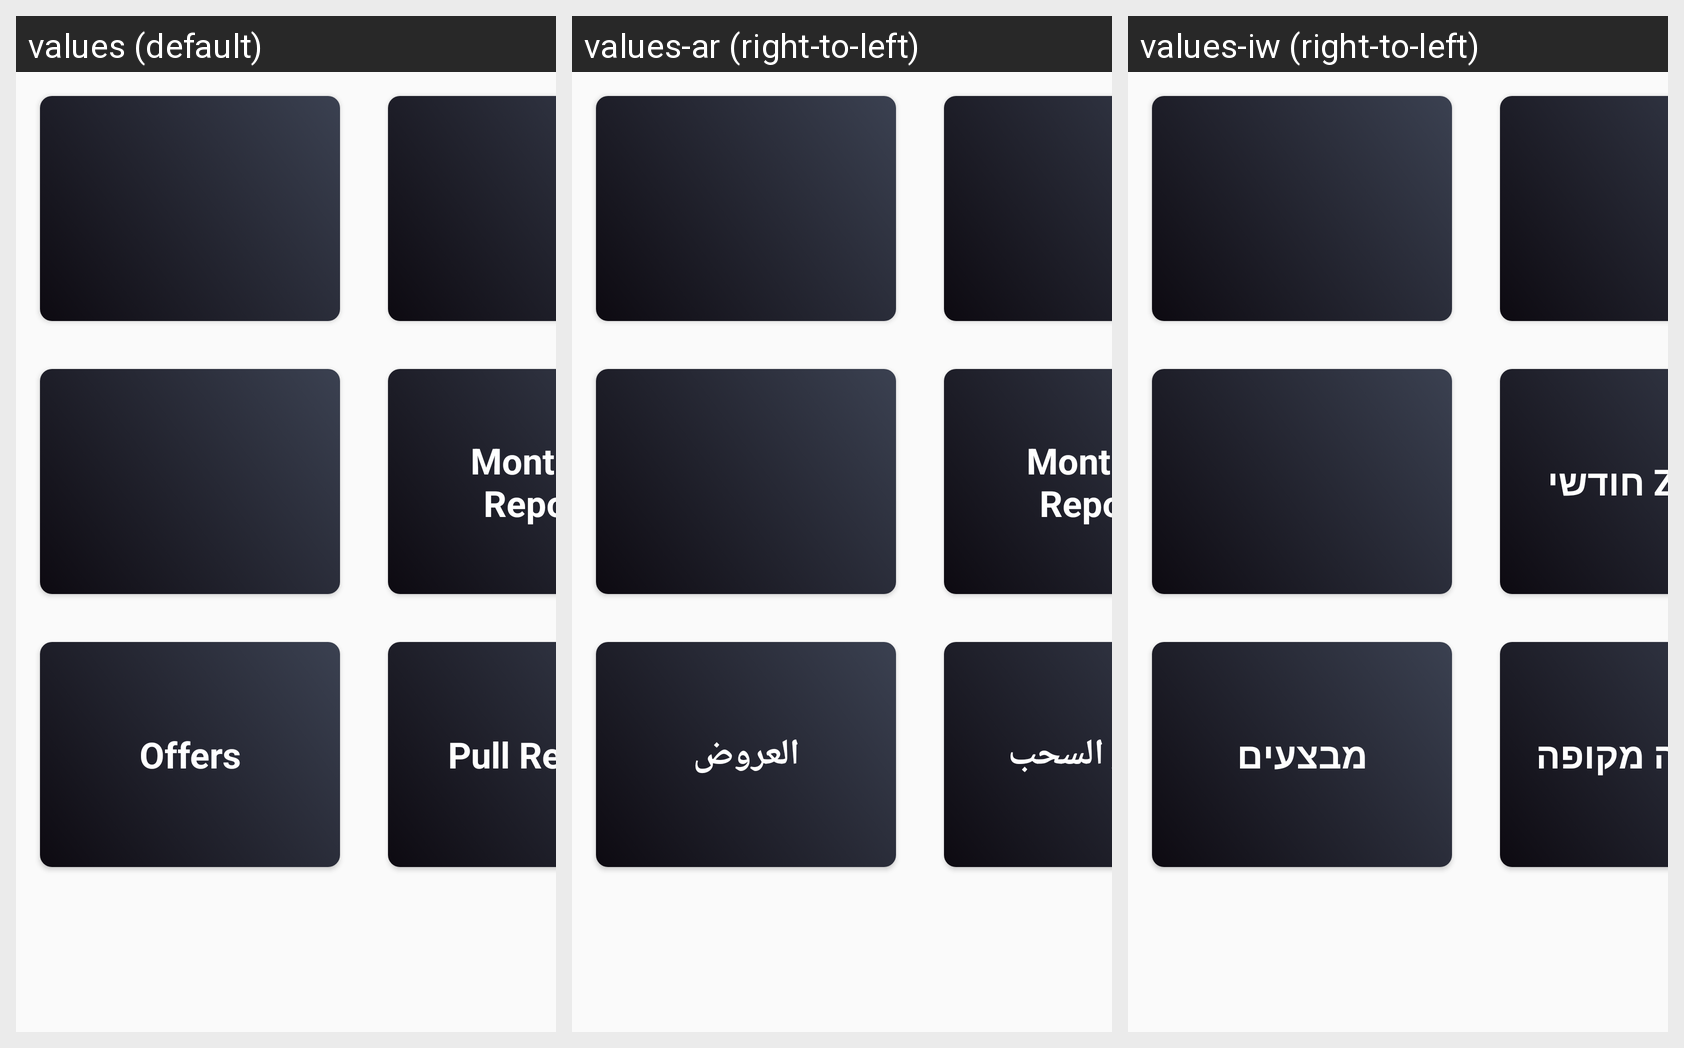

Here is an Android app screen in its default locale and in the app's own translations. Write out the translated-string differences for the strings that appear on this screen.
Android screen res/layout/report_mangment.xml rendered under 3 locales, left to right: values (default), values-ar (right-to-left), values-iw (right-to-left). Device: Nexus 5 (rendered at 1080×1920; each locale shown at half size, 540×960, under a caption strip naming it); theme AppTheme.
Strings drawn on this screen, with the default value and each locale's value (text and hints the layout hard-codes, and strings that could not be matched under every locale, appear in the picture but are not listed):

offers
  values: Offers
  values-ar: العروض
  values-iw: מבצעים

month_z_report_view
  values: Month Z Report
  values-ar: Month Z Report
  values-iw: דו"ח Z חודשי

pull_report
  values: Pull Report
  values-ar: تقرير السحب
  values-iw: משיכה מקופה
